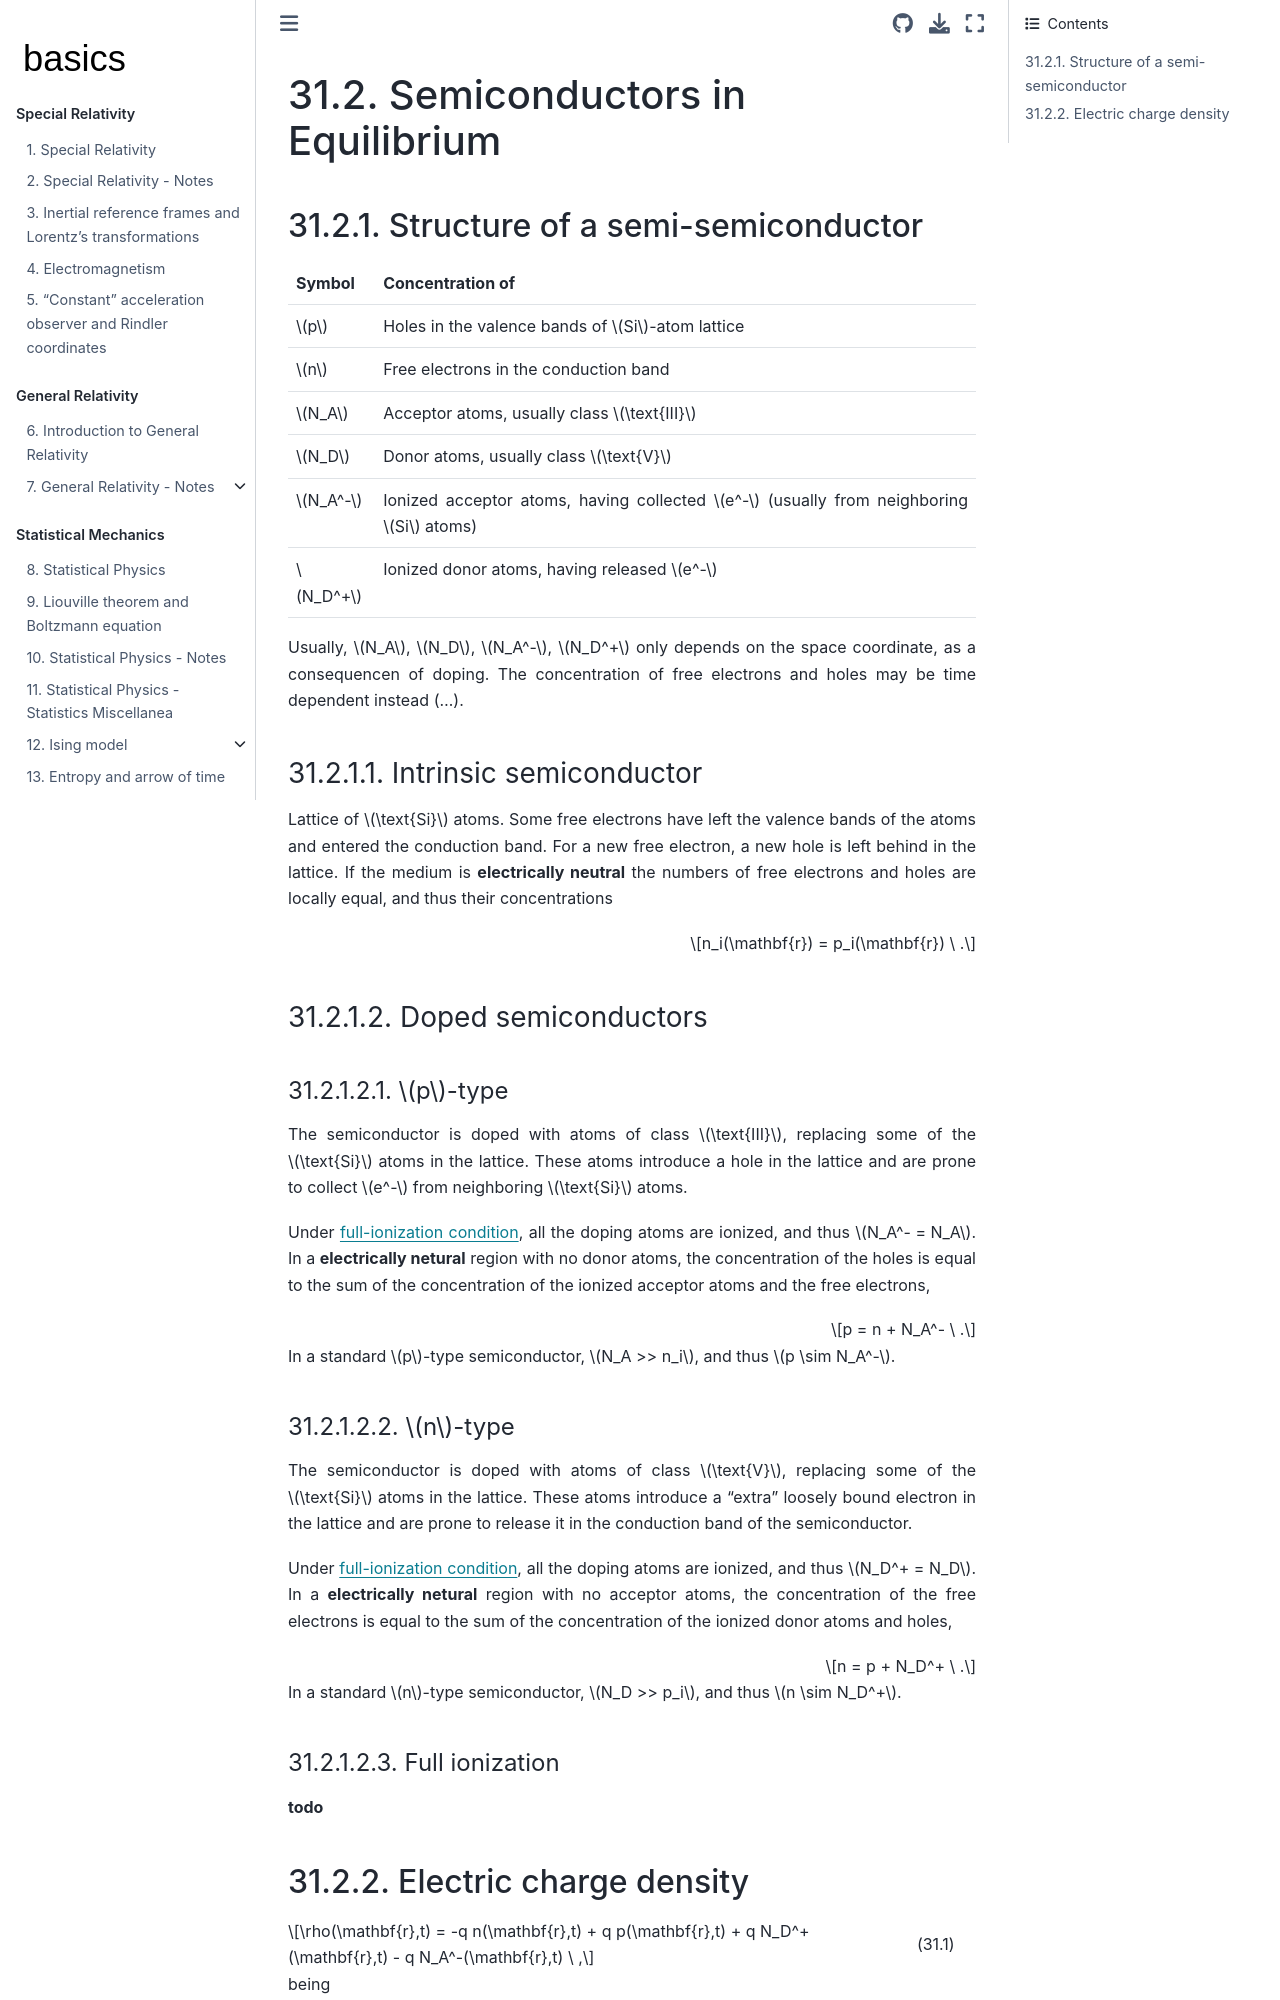

repository: Basics2022/bbooks-physics-modern · page: ch/solid-state/semiconductors-equilibrium.html · generator: jekyll

(semiconductors:equilibrium)=
# Semiconductors in Equilibrium

(semiconductors:equilibrium:structure)=
## Structure of a semi-semiconductor


| Symbol | Concentration of |
| :----: | :------ |
| $p$     | Holes in the valence bands of $Si$-atom lattice |
| $n$     | Free electrons in the conduction band           | 
| $N_A$   | Acceptor atoms, usually class $\text{III}$      |
| $N_D$   | Donor atoms, usually class $\text{V}$           |
| $N_A^-$ | Ionized acceptor atoms, having collected $e^-$ (usually from neighboring $Si$ atoms)  |
| $N_D^+$ | Ionized donor atoms, having released $e^-$      |

Usually, $N_A$, $N_D$, $N_A^-$, $N_D^+$ only depends on the space coordinate, as a consequencen of doping. The concentration of free electrons and holes may be time dependent instead (...).

(semiconductors:equilibrium:structure:intrinsic)=
### Intrinsic semiconductor

Lattice of $\text{Si}$ atoms. Some free electrons have left the valence bands of the atoms and entered the conduction band. For a new free electron, a new hole is left behind in the lattice. If the medium is **electrically neutral** the numbers of free electrons and holes are locally equal, and thus their concentrations

$$n_i(\mathbf{r}) = p_i(\mathbf{r}) \ .$$

(semiconductors:equilibrium:structure:doped)=
### Doped semiconductors

(semiconductors:equilibrium:structure:doped:p-type)=
#### $p$-type

The semiconductor is doped with atoms of class $\text{III}$, replacing some of the $\text{Si}$ atoms in the lattice. These atoms introduce a hole in the lattice and are prone to collect $e^-$ from neighboring $\text{Si}$ atoms.

Under [full-ionization condition](semiconductors:equilibrium:structure:doped:full-ionization), all the doping atoms are ionized, and thus $N_A^- = N_A$. In a **electrically netural** region with no donor atoms, the concentration of the holes is equal to the sum of the concentration of the ionized acceptor atoms and the free electrons,

$$p = n + N_A^- \ .$$

In a standard $p$-type semiconductor, $N_A >> n_i$, and thus $p \sim N_A^-$.

(semiconductors:equilibrium:structure:doped:n-type)=
#### $n$-type

The semiconductor is doped with atoms of class $\text{V}$, replacing some of the $\text{Si}$ atoms in the lattice. These atoms introduce a "extra" loosely bound electron in the lattice and are prone to release it in the conduction band of the semiconductor.

Under [full-ionization condition](semiconductors:equilibrium:structure:doped:full-ionization), all the doping atoms are ionized, and thus $N_D^+ = N_D$. In a **electrically netural** region with no acceptor atoms, the concentration of the free electrons is equal to the sum of the concentration of the ionized donor atoms and holes,

$$n = p + N_D^+ \ .$$

In a standard $n$-type semiconductor, $N_D >> p_i$, and thus $n \sim N_D^+$.

(semiconductors:equilibrium:structure:doped:full-ionization)=
#### Full ionization

**todo**

(semiconductors:equilibrium:charge-density)=
